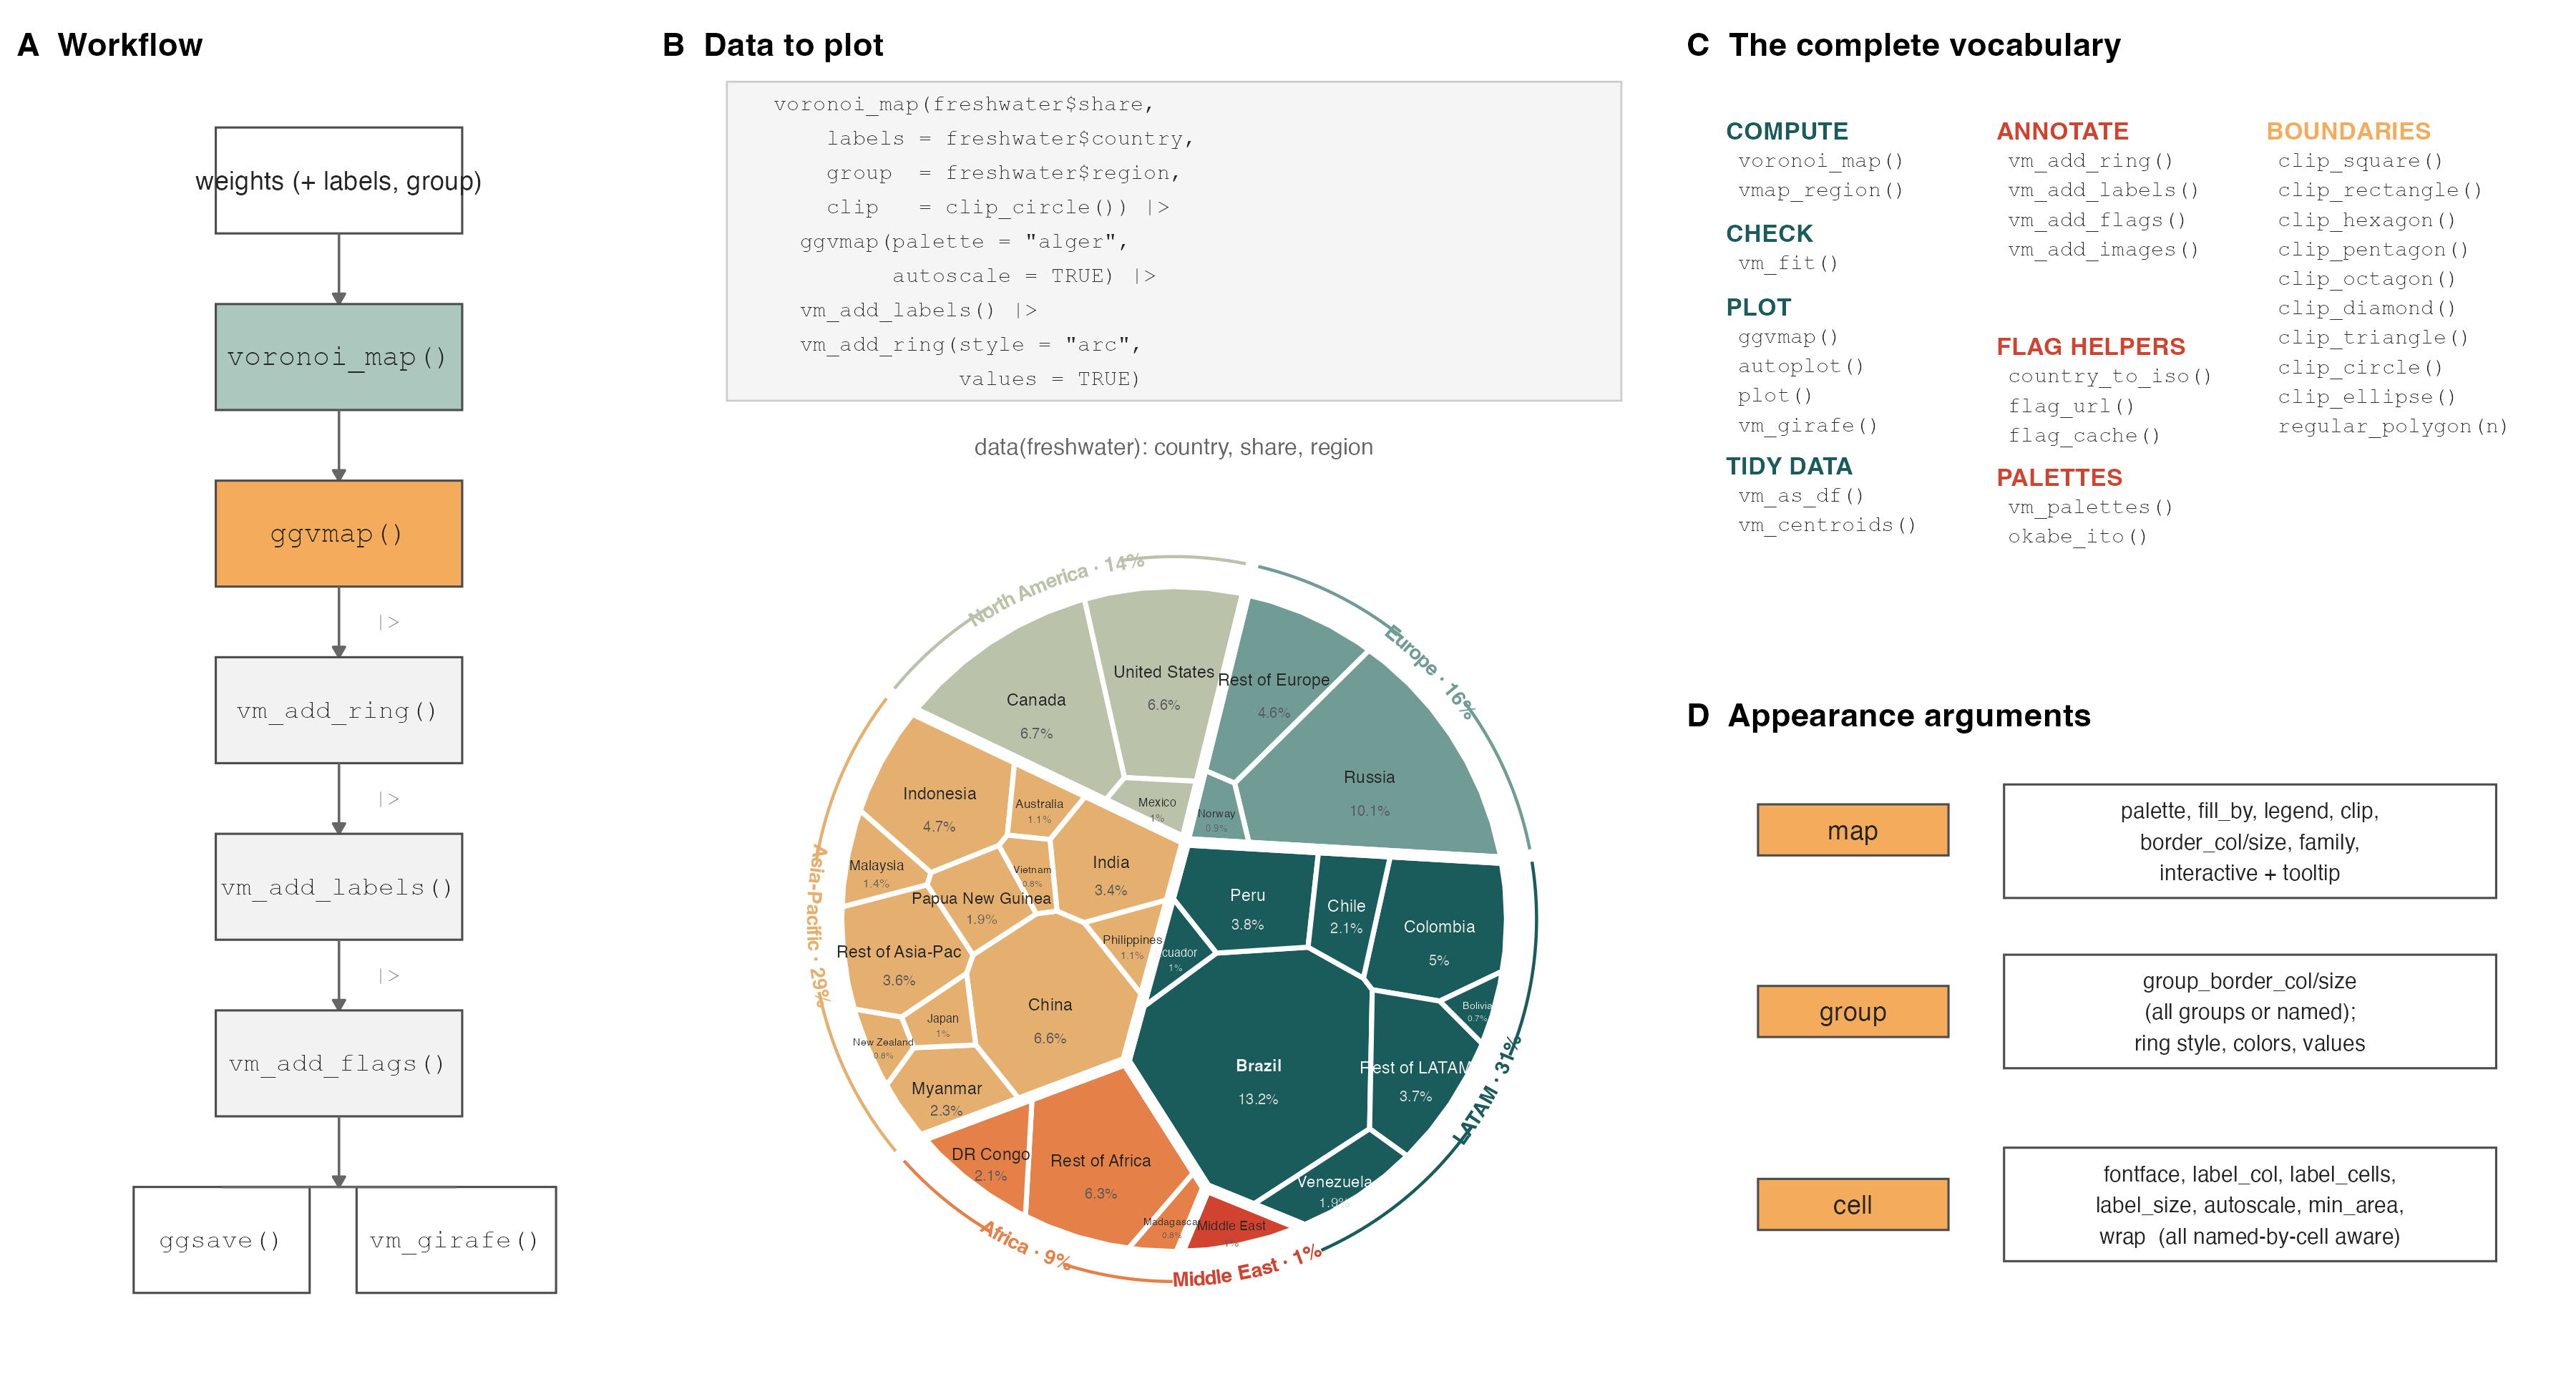

Recreate this plot in R.
# Figure 1: design principles of ggvmap.
# (A) workflow pipeline, (B) data -> code -> plot, (C) grammar of vm_add_*
# annotation layers, (D) grammar of appearance arguments.
# Run from the package root:  Rscript paper/figures/fig1_design.R
suppressPackageStartupMessages({
  devtools::load_all(".", quiet = TRUE)
  library(ggplot2)
  library(patchwork)
})

alger <- c("#1A5B5B", "#ACC8BE", "#F4AB5C", "#D1422F")

# --- helpers for box diagrams ----------------------------------------------
box <- function(x, y, label, w = 0.42, h = 0.09, fill = "grey95",
                col = "grey30", text_col = "grey15", size = 3.1,
                fontface = "plain", family = "mono") {
  list(
    annotate("rect", xmin = x - w/2, xmax = x + w/2,
             ymin = y - h/2, ymax = y + h/2,
             fill = fill, colour = col, linewidth = 0.35),
    annotate("text", x = x, y = y, label = label, size = size,
             colour = text_col, fontface = fontface, family = family)
  )
}
arrow_down <- function(x, y0, y1) {
  annotate("segment", x = x, xend = x, y = y0, yend = y1,
           linewidth = 0.4, colour = "grey40",
           arrow = arrow(length = unit(4, "pt"), type = "closed"))
}
canvas <- function() {
  ggplot() + xlim(0, 1) + ylim(0, 1) + theme_void() +
    theme(plot.title = element_text(face = "bold", size = 11))
}

# --- (A) workflow -----------------------------------------------------------
pA <- canvas() + ggtitle("A  Workflow") +
  box(0.5, 0.95, "weights (+ labels, group)", fill = "white", family = "") +
  arrow_down(0.5, 0.905, 0.845) +
  box(0.5, 0.80, "voronoi_map()", fill = alger[2], size = 3.4) +
  arrow_down(0.5, 0.755, 0.695) +
  box(0.5, 0.65, "ggvmap()", fill = alger[3], size = 3.4) +
  arrow_down(0.5, 0.605, 0.545) +
  box(0.5, 0.50, "vm_add_ring()", fill = "grey95") +
  arrow_down(0.5, 0.455, 0.395) +
  box(0.5, 0.35, "vm_add_labels()", fill = "grey95") +
  arrow_down(0.5, 0.305, 0.245) +
  box(0.5, 0.20, "vm_add_flags()", fill = "grey95") +
  arrow_down(0.5, 0.155, 0.095) +
  box(0.30, 0.05, "ggsave()", w = 0.3, fill = "white") +
  box(0.70, 0.05, "vm_girafe()", w = 0.34, fill = "white") +
  annotate("segment", x = 0.5, xend = 0.3, y = 0.095, yend = 0.095,
           linewidth = 0.4, colour = "grey40") +
  annotate("segment", x = 0.5, xend = 0.7, y = 0.095, yend = 0.095,
           linewidth = 0.4, colour = "grey40") +
  annotate("text", x = 0.56, y = c(0.575, 0.425, 0.275), label = "|>",
           hjust = 0, size = 2.6, colour = "grey45", family = "mono")

# --- (B) data -> code -> plot ----------------------------------------------
data(freshwater)
vm <- voronoi_map(freshwater$share, labels = freshwater$country,
                  group = freshwater$region, clip = clip_circle(),
                  seed = 5, max_iter = 80)
name_col  <- setNames(ifelse(freshwater$region == "LATAM", "grey95", "grey15"),
                      freshwater$country)
value_col <- setNames(ifelse(freshwater$region == "LATAM", "grey85", "grey35"),
                      freshwater$country)
hero <- ggvmap(vm, palette = "alger", label_size = 2.0, label_col = name_col,
               autoscale = TRUE, min_area = 0.004,
               fontface = c(Brazil = "bold")) |>
  vm_add_labels(fmt = function(v) paste0(v, "%"), col = value_col,
                size = 1.7, autoscale = TRUE, min_area = 0.006) |>
  vm_add_ring(style = "arc", palette = "alger", values = TRUE,
              label_size = 2.4)
code_txt <- paste(
  "voronoi_map(freshwater$share,",
  "    labels = freshwater$country,",
  "    group  = freshwater$region,",
  "    clip   = clip_circle()) |>",
  "  ggvmap(palette = \"alger\",",
  "         autoscale = TRUE) |>",
  "  vm_add_labels() |>",
  "  vm_add_ring(style = \"arc\",",
  "              values = TRUE)",
  sep = "\n")
pB_code <- canvas() + ggtitle("B  Data to plot") +
  annotate("rect", xmin = 0.02, xmax = 0.98, ymin = 0.16, ymax = 1.0,
           fill = "grey96", colour = "grey80", linewidth = 0.3) +
  annotate("text", x = 0.07, y = 0.58, label = code_txt, size = 2.6,
           family = "mono", colour = "grey15", hjust = 0, lineheight = 1.3) +
  annotate("text", x = 0.5, y = 0.04,
           label = "data(freshwater): country, share, region",
           size = 2.7, colour = "grey40")
pB <- pB_code / hero + plot_layout(heights = c(1, 2.1))

# --- (C) the complete function vocabulary ----------------------------------
fn_col <- function(x, y0, title, fns, col_title, dy = 0.052) {
  out <- list(annotate("text", x = x, y = y0, label = title, hjust = 0,
                       size = 2.9, fontface = "bold", colour = col_title))
  for (i in seq_along(fns)) {
    out <- c(out, list(annotate("text", x = x + 0.015, y = y0 - i * dy,
                                label = fns[i], hjust = 0, size = 2.55,
                                family = "mono", colour = "grey15")))
  }
  out
}
pC <- canvas() + ggtitle("C  The complete vocabulary") +
  fn_col(0.00, 0.93, "COMPUTE", c("voronoi_map()", "vmap_region()"), alger[1]) +
  fn_col(0.00, 0.75, "CHECK", "vm_fit()", alger[1]) +
  fn_col(0.00, 0.62, "PLOT",
         c("ggvmap()", "autoplot()", "plot()", "vm_girafe()"), alger[1]) +
  fn_col(0.00, 0.34, "TIDY DATA",
         c("vm_as_df()", "vm_centroids()"), alger[1]) +
  fn_col(0.34, 0.32, "PALETTES", c("vm_palettes()", "okabe_ito()"), alger[4]) +
  fn_col(0.34, 0.93, "ANNOTATE",
         c("vm_add_ring()", "vm_add_labels()", "vm_add_flags()",
           "vm_add_images()"), alger[4]) +
  fn_col(0.34, 0.55, "FLAG HELPERS",
         c("country_to_iso()", "flag_url()", "flag_cache()"), alger[4]) +
  fn_col(0.68, 0.93, "BOUNDARIES",
         c("clip_square()", "clip_rectangle()", "clip_hexagon()",
           "clip_pentagon()", "clip_octagon()", "clip_diamond()",
           "clip_triangle()", "clip_circle()", "clip_ellipse()",
           "regular_polygon(n)"), alger[3])

# --- (D) appearance arguments by level --------------------------------------
pD <- canvas() + ggtitle("D  Appearance arguments") +
  box(0.16, 0.88, "map",   fill = alger[3], w = 0.24, family = "") +
  box(0.16, 0.56, "group", fill = alger[3], w = 0.24, family = "") +
  box(0.16, 0.22, "cell",  fill = alger[3], w = 0.24, family = "") +
  box(0.66, 0.86, "palette, fill_by, legend, clip,\nborder_col/size, family,\ninteractive + tooltip",
      fill = "white", family = "", size = 2.55, h = 0.20, w = 0.62) +
  box(0.66, 0.56, "group_border_col/size\n(all groups or named);\nring style, colors, values",
      fill = "white", family = "", size = 2.55, h = 0.20, w = 0.62) +
  box(0.66, 0.22, "fontface, label_col, label_cells,\nlabel_size, autoscale, min_area,\nwrap  (all named-by-cell aware)",
      fill = "white", family = "", size = 2.55, h = 0.20, w = 0.62)

fig1 <- (pA | pB | (pC / pD)) + plot_layout(widths = c(0.85, 1.35, 1.15))
ggsave("paper/figures/fig1_design.png", fig1, width = 12, height = 6.4,
       dpi = 300, bg = "white")
message("wrote paper/figures/fig1_design.png")
